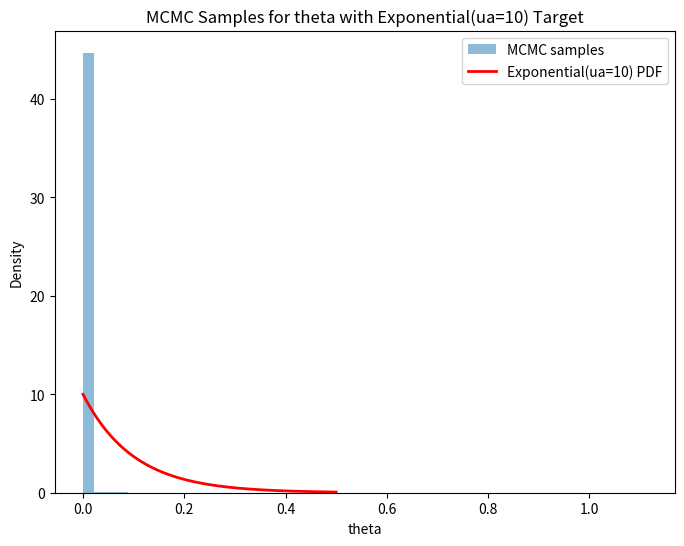

The matplotlib source for this figure:
import numpy as np
import matplotlib.pyplot as plt

def target_log_density(theta, ua=10):
    """
    Computes the log density of the Exponential(ua) distribution.
    
    The exponential PDF is:
        f(theta) = ua * exp(-ua * theta)    for theta > 0
    Thus, log f(theta) = log(ua) - ua * theta.
    
    If theta is not positive, return -infinity.
    """
    if theta <= 0:
        return -np.inf
    return np.log(ua) - ua * theta

def propose_theta(theta, sigma=0.2):
    """
    Proposes a new theta using a log-random-walk:
    
      log(theta') = log(theta) + sigma * epsilon, where epsilon ~ N(0,1)
      => theta' = theta * exp(sigma * epsilon)
    
    Also computes the log ratio of the proposal densities (Jacobian correction),
    which for this transformation is: -epsilon * sigma - 0.5 * sigma**2.
    """
    epsilon = np.random.normal(0, 1)
    theta_prime = theta * np.exp(sigma * epsilon)
    log_q_ratio = np.log(1/theta)
    return theta_prime, log_q_ratio

def mcmc_sampling(n_iter=100000, theta_init=0.1, sigma=5, ua=10):
    """
    Runs a simple Metropolis-Hastings sampler for theta.
    
    Parameters:
      n_iter     : Number of MCMC iterations.
      theta_init : Initial value of theta.
      sigma      : Proposal scale for the log random-walk.
      ua         : Rate parameter for the target Exponential distribution.
      
    Returns:
      samples : A NumPy array of sampled theta values.
    """
    samples = np.zeros(n_iter)
    theta_current = theta_init
    current_log_target = target_log_density(theta_current, ua)
    accept_count = 0
    
    for i in range(n_iter):
        # Propose a new theta and get the proposal correction term
        theta_prime, log_q_ratio = propose_theta(theta_current, sigma)
        log_target_prime = target_log_density(theta_prime, ua)
        
        # Calculate the log acceptance ratio:
        # log_alpha = [log target(theta') - log target(theta)] + log(q(theta|theta')/q(theta'|theta))
        log_alpha = (log_target_prime - current_log_target) + log_q_ratio
        
        # Accept or reject the new proposal
        if np.log(np.random.rand()) < log_alpha:
            theta_current = theta_prime
            current_log_target = log_target_prime
            accept_count += 1
        
        samples[i] = theta_current
        
    print("Acceptance rate:", accept_count / n_iter)
    return samples

if __name__ == "__main__":
    # Run the MCMC sampler with a larger sigma
    samples = mcmc_sampling(n_iter=100000, theta_init=0.1, sigma=5, ua=10)
    
    # Optionally, plot a histogram of the samples.
    x = np.linspace(0, 0.5, 1000)
    # Theoretical density for Exp(ua): f(x) = ua * exp(-ua*x)
    pdf = 10 * np.exp(-10 * x)
    
    plt.figure(figsize=(8,6))
    plt.hist(samples, bins=50, density=True, alpha=0.5, label="MCMC samples")
    plt.plot(x, pdf, "r-", lw=2, label="Exponential(ua=10) PDF")
    plt.xlabel("theta")
    plt.ylabel("Density")
    plt.title("MCMC Samples for theta with Exponential(ua=10) Target")
    plt.legend()
    plt.show()